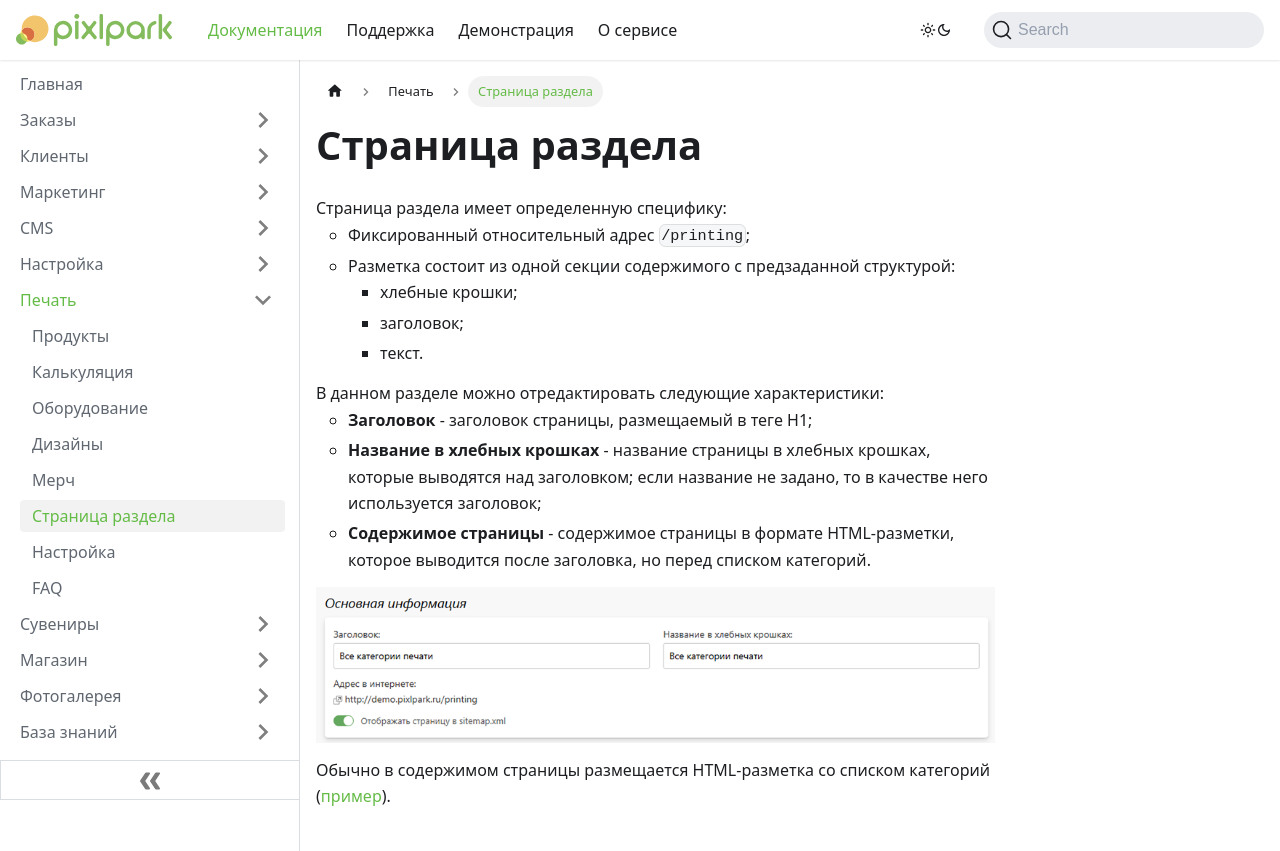

repository: Pixlpark/new-doc · page: print/page.html · generator: docusaurus

---
title: Страница раздела
description: Редактирование страницы раздела
sidebar_position: 6
---

# Страница раздела
* Страница раздела имеет определенную специфику:
    + Фиксированный относительный адрес  `/printing`;
    + Разметка состоит из одной секции содержимого c предзаданной структурой:
        + хлебные крошки;
        + заголовок;
        + текст.
* В данном разделе можно отредактировать следующие характеристики:
    + __Заголовок__ - заголовок страницы, размещаемый в теге H1;
    + __Название в хлебных крошках__ - название страницы в хлебных крошках, которые выводятся над заголовком; если название не задано, то в качестве него используется заголовок;
    + __Содержимое страницы__ - содержимое страницы в формате HTML-разметки, которое выводится после заголовка, но перед списком категорий.
* ![](../_media/print/page-general.png)
* Обычно в содержимом страницы размещается HTML-разметка со списком категорий ([пример](https://demo.pixlpark.ru/printing)).
